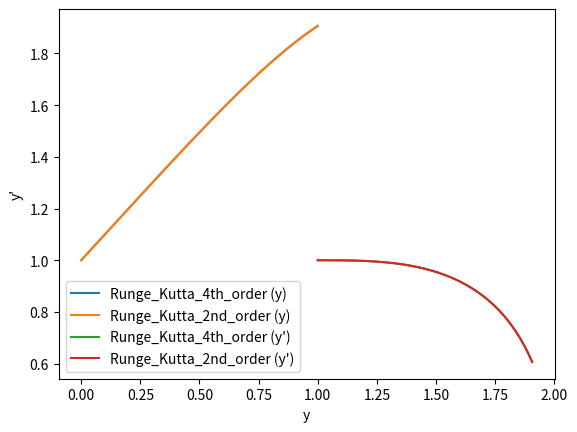

Generate this figure with matplotlib:
import numpy as np
import matplotlib.pyplot as plt

#微分方程式 y"-xy'+xy = 0
def func_f(y, dy_dx, x):
    
    return x * dy_dx - x * y


#4次のルンゲクッタ法
def Runge_Kutta_4():

    #範囲
    a = 0.0
    b = 1.0

    #分割
    N = 10000
    h = (b-a)/N

    
    xpoints = np.arange(a,b,h)
    ypoints = []
    dy_dx_points = []

    #初期値y(0)=1, y'(0)=1
    y = 1.0
    dy_dx = 1.0

    #ルンゲクッタ法
    for x in xpoints:

        ypoints.append(y)
        dy_dx_points.append(dy_dx)

        k1_y = h * dy_dx
        k1_dy_dx = h * func_f(y, dy_dx, x)

        k2_y = h * (dy_dx + 0.5 * k1_dy_dx)
        k2_dy_dx = h * func_f(y + 0.5 * k1_y, dy_dx + 0.5 * k1_dy_dx, x + 0.5 * h)

        k3_y = h * (dy_dx + 0.5 * k2_dy_dx)
        k3_dy_dx = h * func_f(y + 0.5 * k2_y, dy_dx + 0.5 * k2_dy_dx, x + 0.5 * h)

        k4_y = h * (dy_dx + k3_dy_dx)
        k4_dy_dx = h * func_f(y + k3_y, dy_dx + k3_dy_dx, x + h)

        y += (k1_y + 2 * k2_y + 2 * k3_y + k4_y) / 6
        dy_dx += (k1_dy_dx + 2 * k2_dy_dx + 2 * k3_dy_dx + k4_dy_dx) / 6

   
    
    return xpoints, ypoints, dy_dx_points


#2次のルンゲクッタ法
def Runge_Kutta_2():

    # 範囲
    a = 0.0
    b = 1.0

    # 分割
    N = 10000
    h = (b - a) / N

    xpoints = np.arange(a, b, h)
    ypoints = []
    dy_dx_points = []

    # 初期値 y(0) = 1, y'(0) = 1
    y = 1.0
    dy_dx = 1.0

    # ルンゲクッタ法
    for x in xpoints:

        ypoints.append(y)
        dy_dx_points.append(dy_dx)

        k1_y = h * dy_dx
        k1_dy_dx = h * func_f(y, dy_dx, x)

        k2_y = h * (dy_dx + 0.5 * k1_dy_dx)
        k2_dy_dx = h * func_f(y + 0.5 * k1_y, dy_dx + 0.5 * k1_dy_dx, x + 0.5 * h)

        y += k2_y
        dy_dx += k2_dy_dx

   

    return xpoints, ypoints, dy_dx_points


#main
if __name__ == '__main__':

    #実行
    x1,y1,dy_dx1 = Runge_Kutta_4()

    x2,y2,dy_dx2 = Runge_Kutta_2()

    #関数yの図示　x軸 x,y軸 y
    plt.plot(x1,y1,label='Runge_Kutta_4th_order (y)')
    plt.plot(x1,y1,label='Runge_Kutta_2nd_order (y)')
    plt.xlabel("x")
    plt.ylabel("y")
    plt.legend()  
    plt.show()

    #関数y'の図示  x軸 y,y軸 y'
    plt.plot(y1,dy_dx1,label="Runge_Kutta_4th_order (y')")
    plt.plot(y2,dy_dx2,label="Runge_Kutta_2nd_order (y')")
    plt.xlabel("y")
    plt.ylabel("y'")
    plt.legend()  
    plt.show()